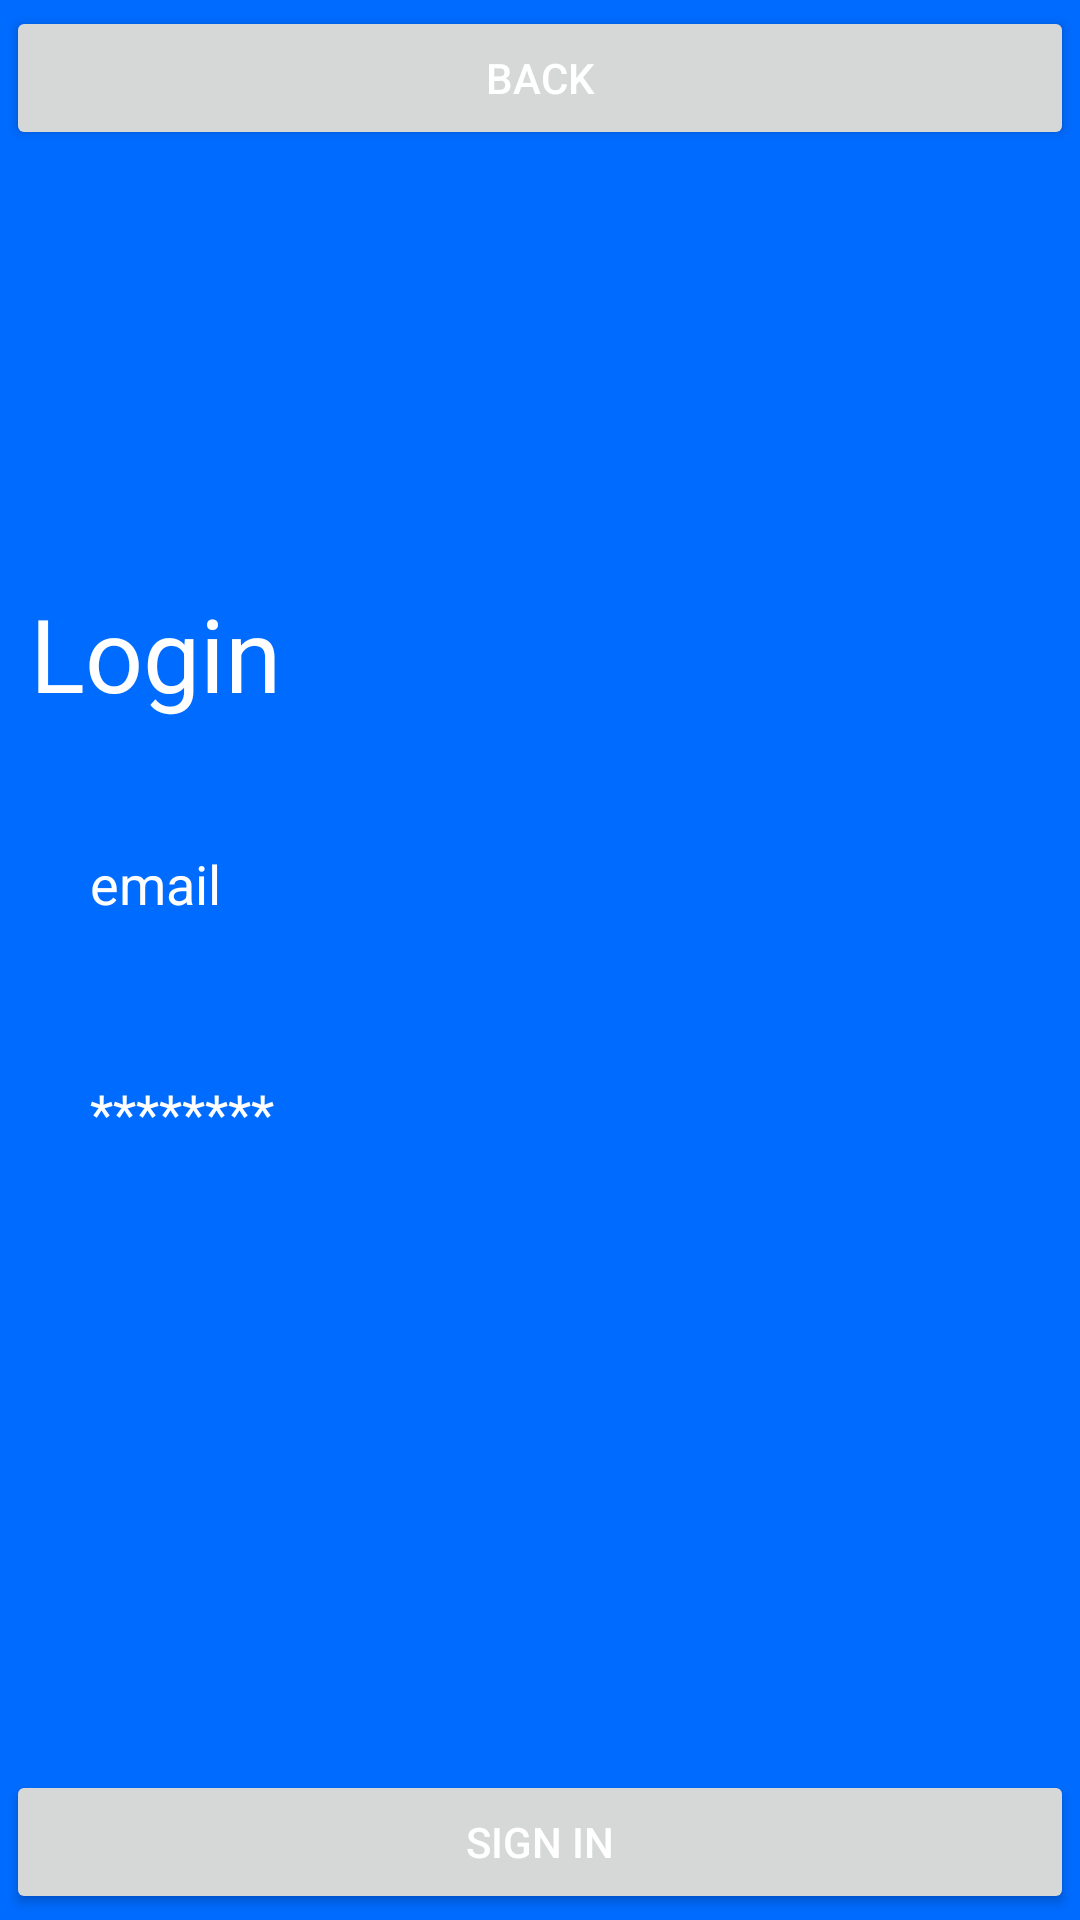

Android layout source for this screen:
<!-- AndroidManifest.xml: application theme Theme.USCDoorDrink -->
<!-- res/layout/activity_login.xml -->
<?xml version="1.0" encoding="utf-8"?>
<RelativeLayout xmlns:android="http://schemas.android.com/apk/res/android"
    xmlns:app="http://schemas.android.com/apk/res-auto"
    xmlns:tools="http://schemas.android.com/tools"
    android:layout_width="match_parent"
    android:layout_height="match_parent"
    android:background="@color/primaryDark"
    tools:context=".LoginActivity"
    android:id="@+id/login"
    >
    <Button
        android:id="@+id/buttonSignInBack"
        android:text="Back"
        android:layout_weight="1"
        android:layout_width="match_parent"
        android:layout_height="wrap_content"
        android:textColor="@color/white"
        android:layout_margin="2dp"
        android:layout_alignParentTop="true"/>

    <LinearLayout
        android:layout_width="match_parent"
        android:layout_height="wrap_content"
        android:layout_centerInParent="true"
        android:layout_marginLeft="10dp"
        android:layout_marginRight="10dp"
        android:orientation="vertical">

        <TextView
            android:id="@+id/logoLogin"
            android:layout_width="wrap_content"
            android:layout_height="wrap_content"
            android:text="Login"
            android:textColor="@color/white"
            android:textSize="34sp"
            app:layout_constraintBottom_toBottomOf="parent"
            app:layout_constraintEnd_toEndOf="parent"
            app:layout_constraintStart_toStartOf="parent"
            app:layout_constraintTop_toTopOf="parent"
            app:layout_constraintVertical_bias="0.100000024" />

        <EditText
            android:id="@+id/getEmail"
            android:layout_width="match_parent"
            android:layout_height="wrap_content"
            android:layout_marginTop="32dp"
            android:background="@drawable/input_background"
            android:ems="10"
            android:hint="email"
            android:inputType="textPersonName"
            android:paddingLeft="20dp"
            android:paddingTop="10dp"
            android:paddingRight="10dp"
            android:paddingBottom="10dp"
            android:textColor="#FFFFFF"
            android:textColorHighlight="#AFB1B3"
            android:textColorHint="#FFFEFE"
            android:textColorLink="#AFB1B3" />

        <EditText
            android:id="@+id/getPassword"
            android:layout_width="match_parent"
            android:layout_height="wrap_content"
            android:layout_marginTop="32dp"
            android:background="@drawable/input_background"
            android:ems="10"
            android:hint="********"
            android:inputType="textPassword"
            android:paddingLeft="20dp"
            android:paddingTop="10dp"
            android:paddingRight="10dp"
            android:paddingBottom="10dp"
            android:textColor="#FFFFFF"
            android:textColorHighlight="#AFB1B3"
            android:textColorHint="#FFFFFF"
            android:textColorLink="#AFB1B3" />

        <Spinner
            android:id="@+id/spinnerCustomer"
            android:layout_width="match_parent"
            android:layout_height="wrap_content"
            android:layout_marginTop="32dp"
            android:background="@drawable/input_background"
            android:paddingLeft="20dp"
            android:paddingTop="10dp"
            android:paddingRight="10dp"
            android:paddingBottom="10dp"
            android:spinnerMode="dropdown" />
    </LinearLayout>

    <Button
        android:id="@+id/buttonUserSignIn"
        android:text="Sign In"
        android:layout_weight="1"
        android:layout_width="match_parent"
        android:layout_height="wrap_content"
        android:textColor="@color/white"
        android:layout_margin="2dp"
        android:layout_alignParentBottom="true"/>

</RelativeLayout>
<!-- resources referenced by this layout -->
<resources>
  <color name="primaryDark">#006BFF</color>
  <color name="white">#FFFFFF</color>
  <style name="Theme.USCDoorDrink" parent="Theme.MaterialComponents.DayNight.NoActionBar">
          
          <item name="colorPrimary">@color/primaryLight</item>
          <item name="colorPrimaryVariant">@color/primaryDark</item>
          <item name="colorOnPrimary">@color/white</item>
          
          <item name="colorSecondary">@color/primaryLight</item>
          <item name="colorSecondaryVariant">@color/primaryDark</item>
          <item name="colorOnSecondary">@color/white</item>
          
          <item name="android:statusBarColor" tools:targetApi="l">?attr/colorPrimaryVariant</item>
          
      </style>
  <color name="primaryLight">#00C6FF</color>
</resources>
